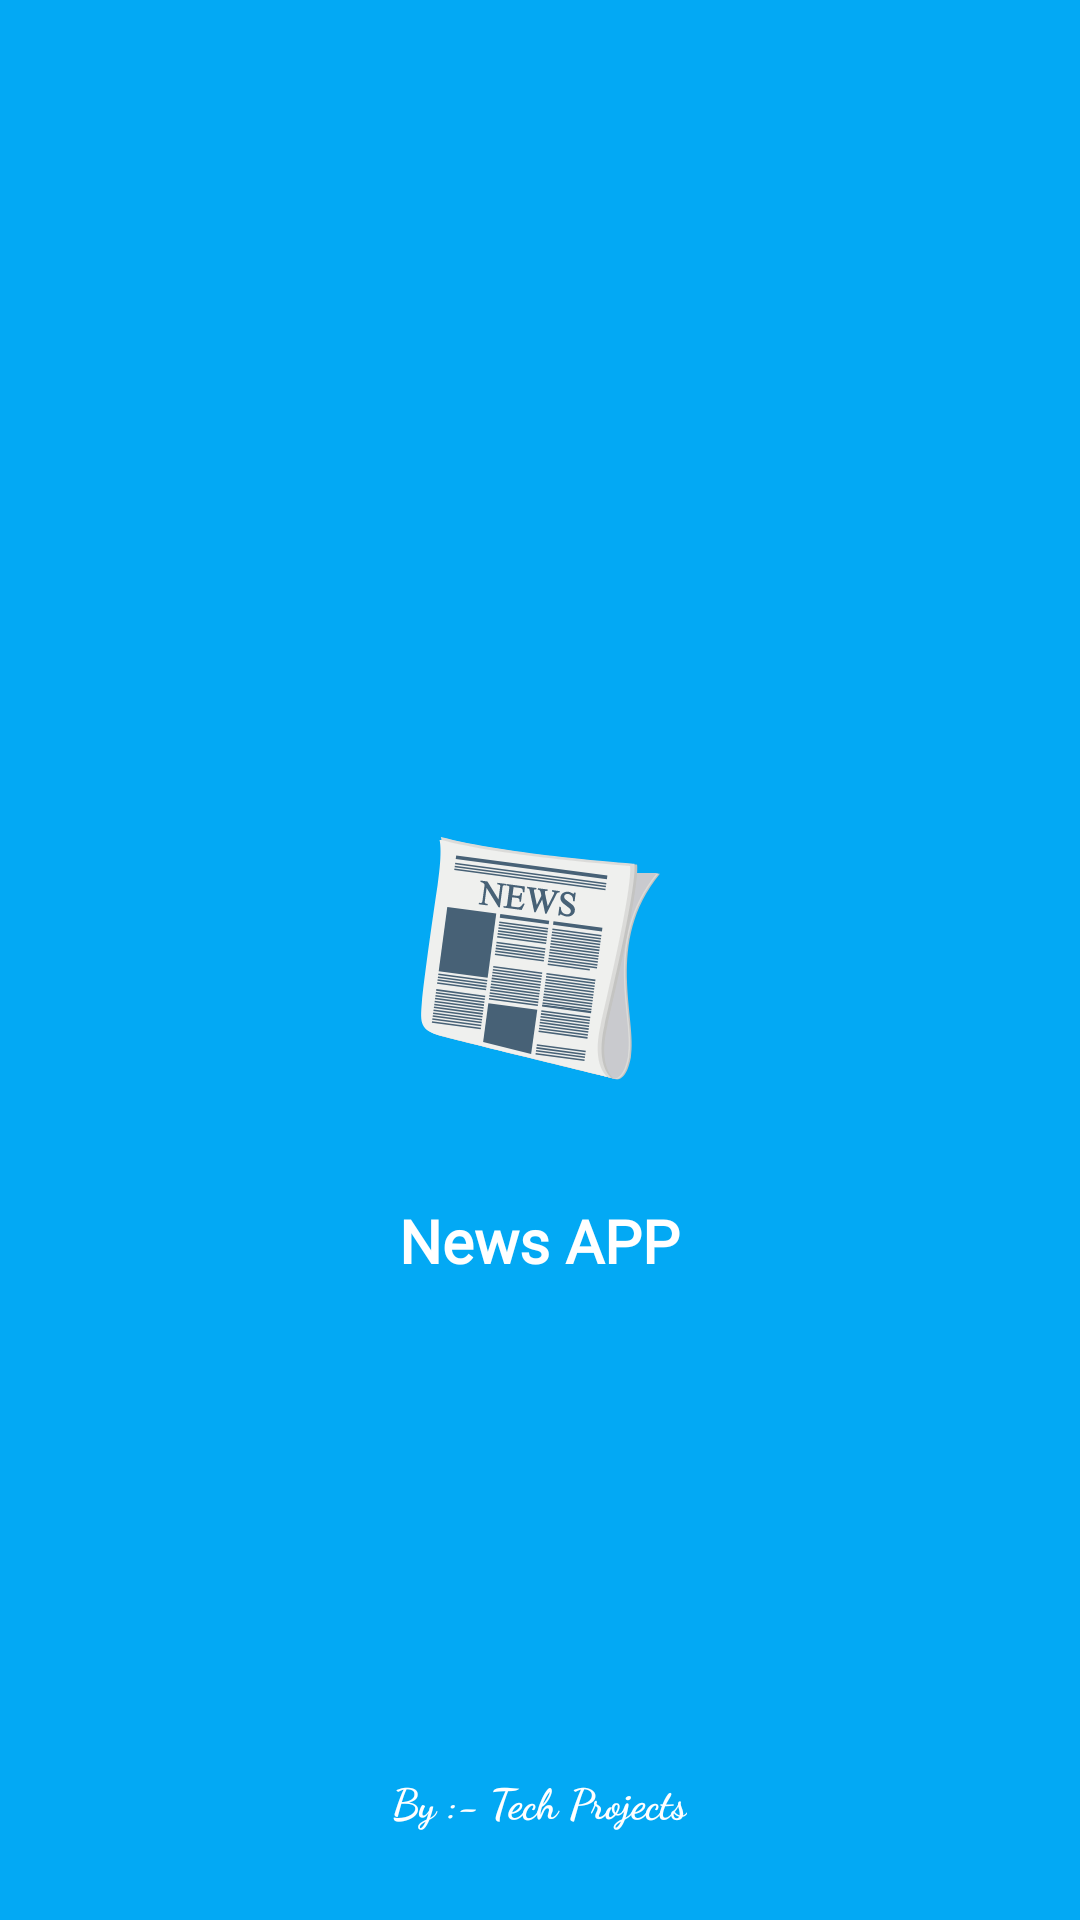

Reconstruct the res/layout file that produces this screen, plus the resources it refers to.
<!-- AndroidManifest.xml: application theme Theme.Newsapp2 -->
<!-- res/layout/activity_splash_screen.xml -->
<?xml version="1.0" encoding="utf-8"?>
<RelativeLayout xmlns:android="http://schemas.android.com/apk/res/android"
    xmlns:app="http://schemas.android.com/apk/res-auto"
    xmlns:tools="http://schemas.android.com/tools"
    android:layout_width="match_parent"
    android:layout_height="match_parent"
    tools:context=".SplashScreen"
    android:background="#03A9F4">
    <ImageView
        android:layout_width="100dp"
        android:layout_height="100dp"
        android:src="@drawable/newsappicon"
        android:layout_centerInParent="true"
        android:id="@+id/logo">
    </ImageView>

    <TextView
        android:layout_width="wrap_content"
        android:layout_height="wrap_content"
        android:layout_centerHorizontal="true"
        android:text="News APP"
        android:layout_marginTop="30dp"
        android:textStyle="bold"
        android:fontFamily="@font/raleway"
        android:textSize="20sp"
        android:layout_below="@id/logo"
        android:textColor="@color/white"
        android:lineSpacingExtra="2dp">

    </TextView>

    <TextView
        android:layout_width="wrap_content"
        android:layout_height="wrap_content"
        android:layout_alignParentBottom="true"
        android:layout_centerHorizontal="true"
        android:layout_marginBottom="30dp"
        android:fontFamily="cursive"
        android:visibility="visible"
        android:text="By :- Tech Projects"
        android:textColor="@color/white"
        android:textStyle="bold">

    </TextView>

</RelativeLayout>
<!-- resources referenced by this layout -->
<resources>
  <!-- drawable newsappicon: png bitmap (drawable-v24, 30327 bytes) -->
  <style name="Theme.Newsapp2" parent="Theme.MaterialComponents.DayNight.NoActionBar">
          
          <item name="colorPrimary">@color/purple_500</item>
          <item name="colorPrimaryVariant">@color/purple_700</item>
          <item name="colorOnPrimary">@color/white</item>
          
          <item name="colorSecondary">@color/teal_200</item>
          <item name="colorSecondaryVariant">@color/teal_700</item>
          <item name="colorOnSecondary">@color/black</item>
          
          <item name="android:statusBarColor" tools:targetApi="l">?attr/colorPrimaryVariant</item>
          
  
  
  
  
      </style>
  <!-- not gathered from this repository: default colours our renderer supplied (Android Studio template values) -->
  <color name="purple_500">#FF6200EE</color>
  <color name="purple_700">#FF3700B3</color>
  <color name="teal_200">#FF03DAC5</color>
  <color name="teal_700">#FF018786</color>
  <color name="black">#FF000000</color>
  <color name="white">#FFFFFFFF</color>
</resources>
